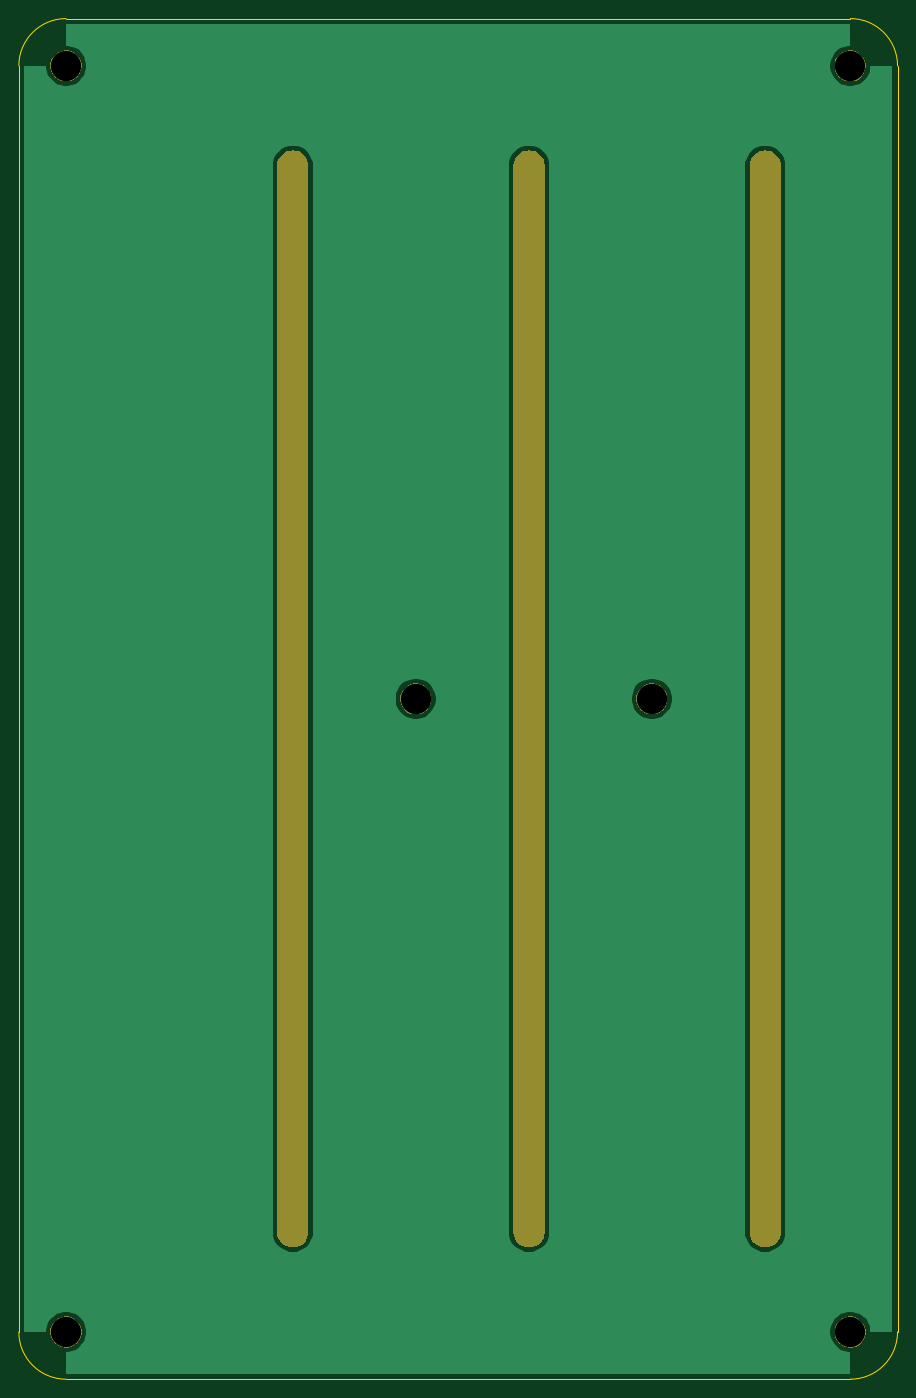
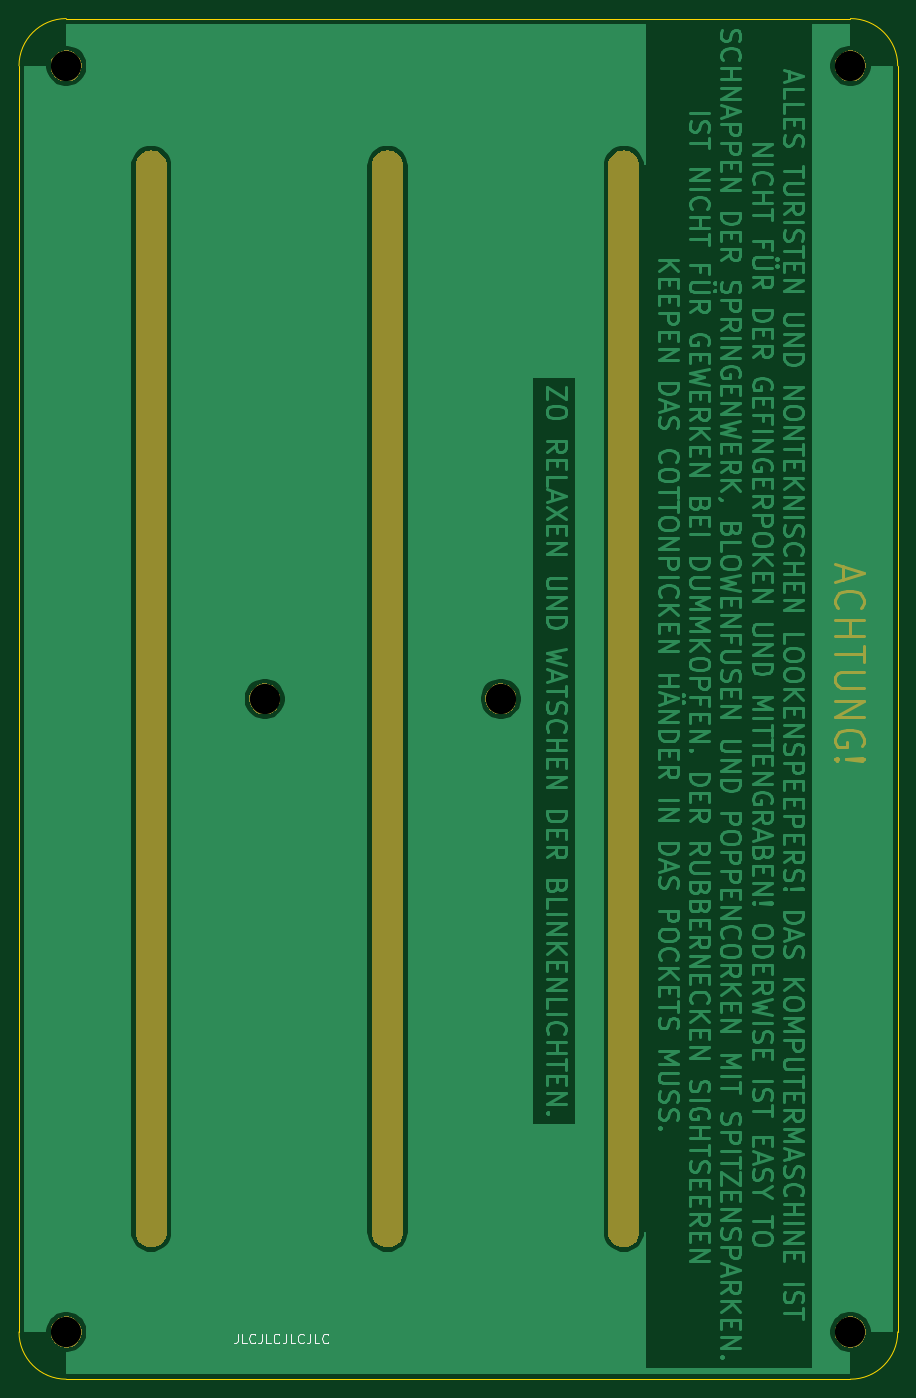
Circuit board: 8 layer files. Board 93.0 x 144.0 mm.
- bottom_copper: midi fader alps 100mm-B_Cu.gbr (95159 bytes)
- bottom_mask: midi fader alps 100mm-B_Mask.gbr (12389 bytes)
- bottom_silk: midi fader alps 100mm-B_SilkS.gbr (3244 bytes)
- outline: midi fader alps 100mm-Edge_Cuts.gbr (1035 bytes)
- top_copper: midi fader alps 100mm-F_Cu.gbr (16207 bytes)
- top_mask: midi fader alps 100mm-F_Mask.gbr (10365 bytes)
- top_silk: midi fader alps 100mm-F_SilkS.gbr (518 bytes)
- drill: midi fader alps 100mm-NPTH.drl (573 bytes)

=== bottom_copper: midi fader alps 100mm-B_Cu.gbr (95159 bytes, source omitted) ===
=== bottom_mask: midi fader alps 100mm-B_Mask.gbr (12389 bytes, source omitted) ===
=== bottom_silk: midi fader alps 100mm-B_SilkS.gbr ===
G04 #@! TF.GenerationSoftware,KiCad,Pcbnew,(5.1.5)-3*
G04 #@! TF.CreationDate,2020-02-27T12:36:48+00:00*
G04 #@! TF.ProjectId,midi fader alps 100mm,6d696469-2066-4616-9465-7220616c7073,rev?*
G04 #@! TF.SameCoordinates,Original*
G04 #@! TF.FileFunction,Legend,Bot*
G04 #@! TF.FilePolarity,Positive*
%FSLAX46Y46*%
G04 Gerber Fmt 4.6, Leading zero omitted, Abs format (unit mm)*
G04 Created by KiCad (PCBNEW (5.1.5)-3) date 2020-02-27 12:36:48*
%MOMM*%
%LPD*%
G04 APERTURE LIST*
%ADD10C,0.150000*%
G04 APERTURE END LIST*
D10*
X289869047Y-186202380D02*
X289869047Y-186916666D01*
X289916666Y-187059523D01*
X290011904Y-187154761D01*
X290154761Y-187202380D01*
X290250000Y-187202380D01*
X288916666Y-187202380D02*
X289392857Y-187202380D01*
X289392857Y-186202380D01*
X288011904Y-187107142D02*
X288059523Y-187154761D01*
X288202380Y-187202380D01*
X288297619Y-187202380D01*
X288440476Y-187154761D01*
X288535714Y-187059523D01*
X288583333Y-186964285D01*
X288630952Y-186773809D01*
X288630952Y-186630952D01*
X288583333Y-186440476D01*
X288535714Y-186345238D01*
X288440476Y-186250000D01*
X288297619Y-186202380D01*
X288202380Y-186202380D01*
X288059523Y-186250000D01*
X288011904Y-186297619D01*
X287297619Y-186202380D02*
X287297619Y-186916666D01*
X287345238Y-187059523D01*
X287440476Y-187154761D01*
X287583333Y-187202380D01*
X287678571Y-187202380D01*
X286345238Y-187202380D02*
X286821428Y-187202380D01*
X286821428Y-186202380D01*
X285440476Y-187107142D02*
X285488095Y-187154761D01*
X285630952Y-187202380D01*
X285726190Y-187202380D01*
X285869047Y-187154761D01*
X285964285Y-187059523D01*
X286011904Y-186964285D01*
X286059523Y-186773809D01*
X286059523Y-186630952D01*
X286011904Y-186440476D01*
X285964285Y-186345238D01*
X285869047Y-186250000D01*
X285726190Y-186202380D01*
X285630952Y-186202380D01*
X285488095Y-186250000D01*
X285440476Y-186297619D01*
X284726190Y-186202380D02*
X284726190Y-186916666D01*
X284773809Y-187059523D01*
X284869047Y-187154761D01*
X285011904Y-187202380D01*
X285107142Y-187202380D01*
X283773809Y-187202380D02*
X284250000Y-187202380D01*
X284250000Y-186202380D01*
X282869047Y-187107142D02*
X282916666Y-187154761D01*
X283059523Y-187202380D01*
X283154761Y-187202380D01*
X283297619Y-187154761D01*
X283392857Y-187059523D01*
X283440476Y-186964285D01*
X283488095Y-186773809D01*
X283488095Y-186630952D01*
X283440476Y-186440476D01*
X283392857Y-186345238D01*
X283297619Y-186250000D01*
X283154761Y-186202380D01*
X283059523Y-186202380D01*
X282916666Y-186250000D01*
X282869047Y-186297619D01*
X282154761Y-186202380D02*
X282154761Y-186916666D01*
X282202380Y-187059523D01*
X282297619Y-187154761D01*
X282440476Y-187202380D01*
X282535714Y-187202380D01*
X281202380Y-187202380D02*
X281678571Y-187202380D01*
X281678571Y-186202380D01*
X280297619Y-187107142D02*
X280345238Y-187154761D01*
X280488095Y-187202380D01*
X280583333Y-187202380D01*
X280726190Y-187154761D01*
X280821428Y-187059523D01*
X280869047Y-186964285D01*
X280916666Y-186773809D01*
X280916666Y-186630952D01*
X280869047Y-186440476D01*
X280821428Y-186345238D01*
X280726190Y-186250000D01*
X280583333Y-186202380D01*
X280488095Y-186202380D01*
X280345238Y-186250000D01*
X280297619Y-186297619D01*
M02*

=== outline: midi fader alps 100mm-Edge_Cuts.gbr ===
G04 #@! TF.GenerationSoftware,KiCad,Pcbnew,(5.1.5)-3*
G04 #@! TF.CreationDate,2020-02-27T12:36:48+00:00*
G04 #@! TF.ProjectId,midi fader alps 100mm,6d696469-2066-4616-9465-7220616c7073,rev?*
G04 #@! TF.SameCoordinates,Original*
G04 #@! TF.FileFunction,Profile,NP*
%FSLAX46Y46*%
G04 Gerber Fmt 4.6, Leading zero omitted, Abs format (unit mm)*
G04 Created by KiCad (PCBNEW (5.1.5)-3) date 2020-02-27 12:36:48*
%MOMM*%
%LPD*%
G04 APERTURE LIST*
%ADD10C,0.050000*%
G04 APERTURE END LIST*
D10*
X308000000Y-47000000D02*
G75*
G02X313000000Y-52000000I0J-5000000D01*
G01*
X313000000Y-186000000D02*
G75*
G02X308000000Y-191000000I-5000000J0D01*
G01*
X220000000Y-186000000D02*
X220000000Y-52000000D01*
X308000000Y-191000000D02*
X225000000Y-191000000D01*
X308000000Y-47000000D02*
X225000000Y-47000000D01*
X313000000Y-186000000D02*
X313000000Y-52000000D01*
X225000000Y-191000000D02*
G75*
G02X220000000Y-186000000I0J5000000D01*
G01*
X220000000Y-52000000D02*
G75*
G02X225000000Y-47000000I5000000J0D01*
G01*
M02*

=== top_copper: midi fader alps 100mm-F_Cu.gbr (16207 bytes, source omitted) ===
=== top_mask: midi fader alps 100mm-F_Mask.gbr (10365 bytes, source omitted) ===
=== top_silk: midi fader alps 100mm-F_SilkS.gbr ===
G04 #@! TF.GenerationSoftware,KiCad,Pcbnew,(5.1.5)-3*
G04 #@! TF.CreationDate,2020-02-27T12:36:48+00:00*
G04 #@! TF.ProjectId,midi fader alps 100mm,6d696469-2066-4616-9465-7220616c7073,rev?*
G04 #@! TF.SameCoordinates,Original*
G04 #@! TF.FileFunction,Legend,Top*
G04 #@! TF.FilePolarity,Positive*
%FSLAX46Y46*%
G04 Gerber Fmt 4.6, Leading zero omitted, Abs format (unit mm)*
G04 Created by KiCad (PCBNEW (5.1.5)-3) date 2020-02-27 12:36:48*
%MOMM*%
%LPD*%
G04 APERTURE LIST*
G04 APERTURE END LIST*
M02*

=== drill: midi fader alps 100mm-NPTH.drl ===
M48
; DRILL file {KiCad (5.1.5)-3} date 27/02/2020 12:36:50
; FORMAT={-:-/ absolute / inch / decimal}
; #@! TF.CreationDate,2020-02-27T12:36:50+00:00
; #@! TF.GenerationSoftware,Kicad,Pcbnew,(5.1.5)-3
; #@! TF.FileFunction,NonPlated,1,2,NPTH
FMAT,2
INCH
T1C0.1260
%
G90
G05
T1
X10.315Y-4.685
X8.8583Y-7.3228
X12.126Y-2.0472
X12.126Y-7.3228
X8.8583Y-2.0472
X11.2992Y-4.685
T1
G00X10.7874Y-2.4646
M15
G01X10.7874Y-6.9055
M16
G05
G00X11.7717Y-2.4646
M15
G01X11.7717Y-6.9055
M16
G05
G00X9.8031Y-2.4646
M15
G01X9.8031Y-6.9055
M16
G05
T0
M30

